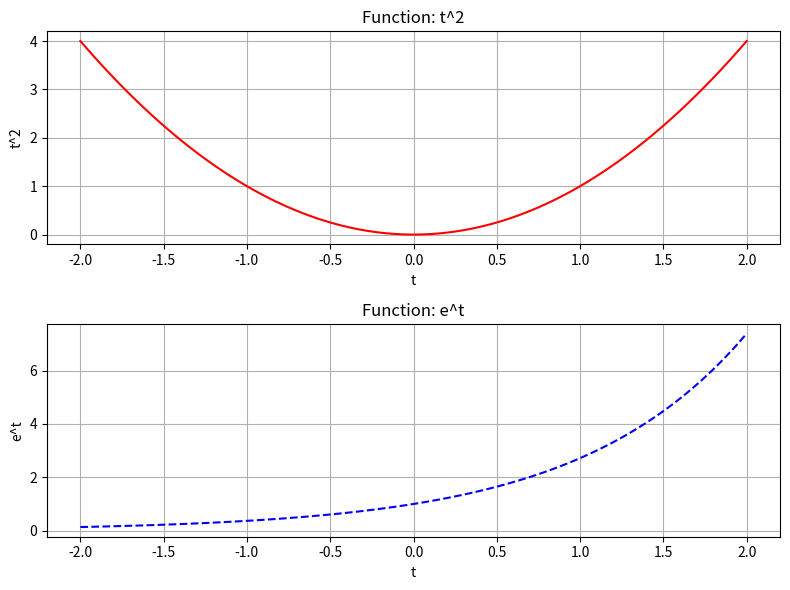

Recreate this plot in Python.
import numpy as np
import matplotlib.pyplot as plt

# Data
t = np.linspace(-2, 2, 100)
f_values = t**2
g_values = np.exp(t)

# Create a figure with 2 rows and 1 column of subplots
fig, axes = plt.subplots(2, 1, figsize=(8, 6))

# --- Subplot 1: t^2 ---
axes[0].plot(t, f_values, 'r')
axes[0].set_title('Function: t^2')
axes[0].set_xlabel('t')
axes[0].set_ylabel('t^2')
axes[0].grid(True)

# --- Subplot 2: e^t ---
axes[1].plot(t, g_values, 'b--')
axes[1].set_title('Function: e^t')
axes[1].set_xlabel('t')
axes[1].set_ylabel('e^t')
axes[1].grid(True)

# Adjust layout so titles/labels don’t overlap
plt.tight_layout()
plt.show()
